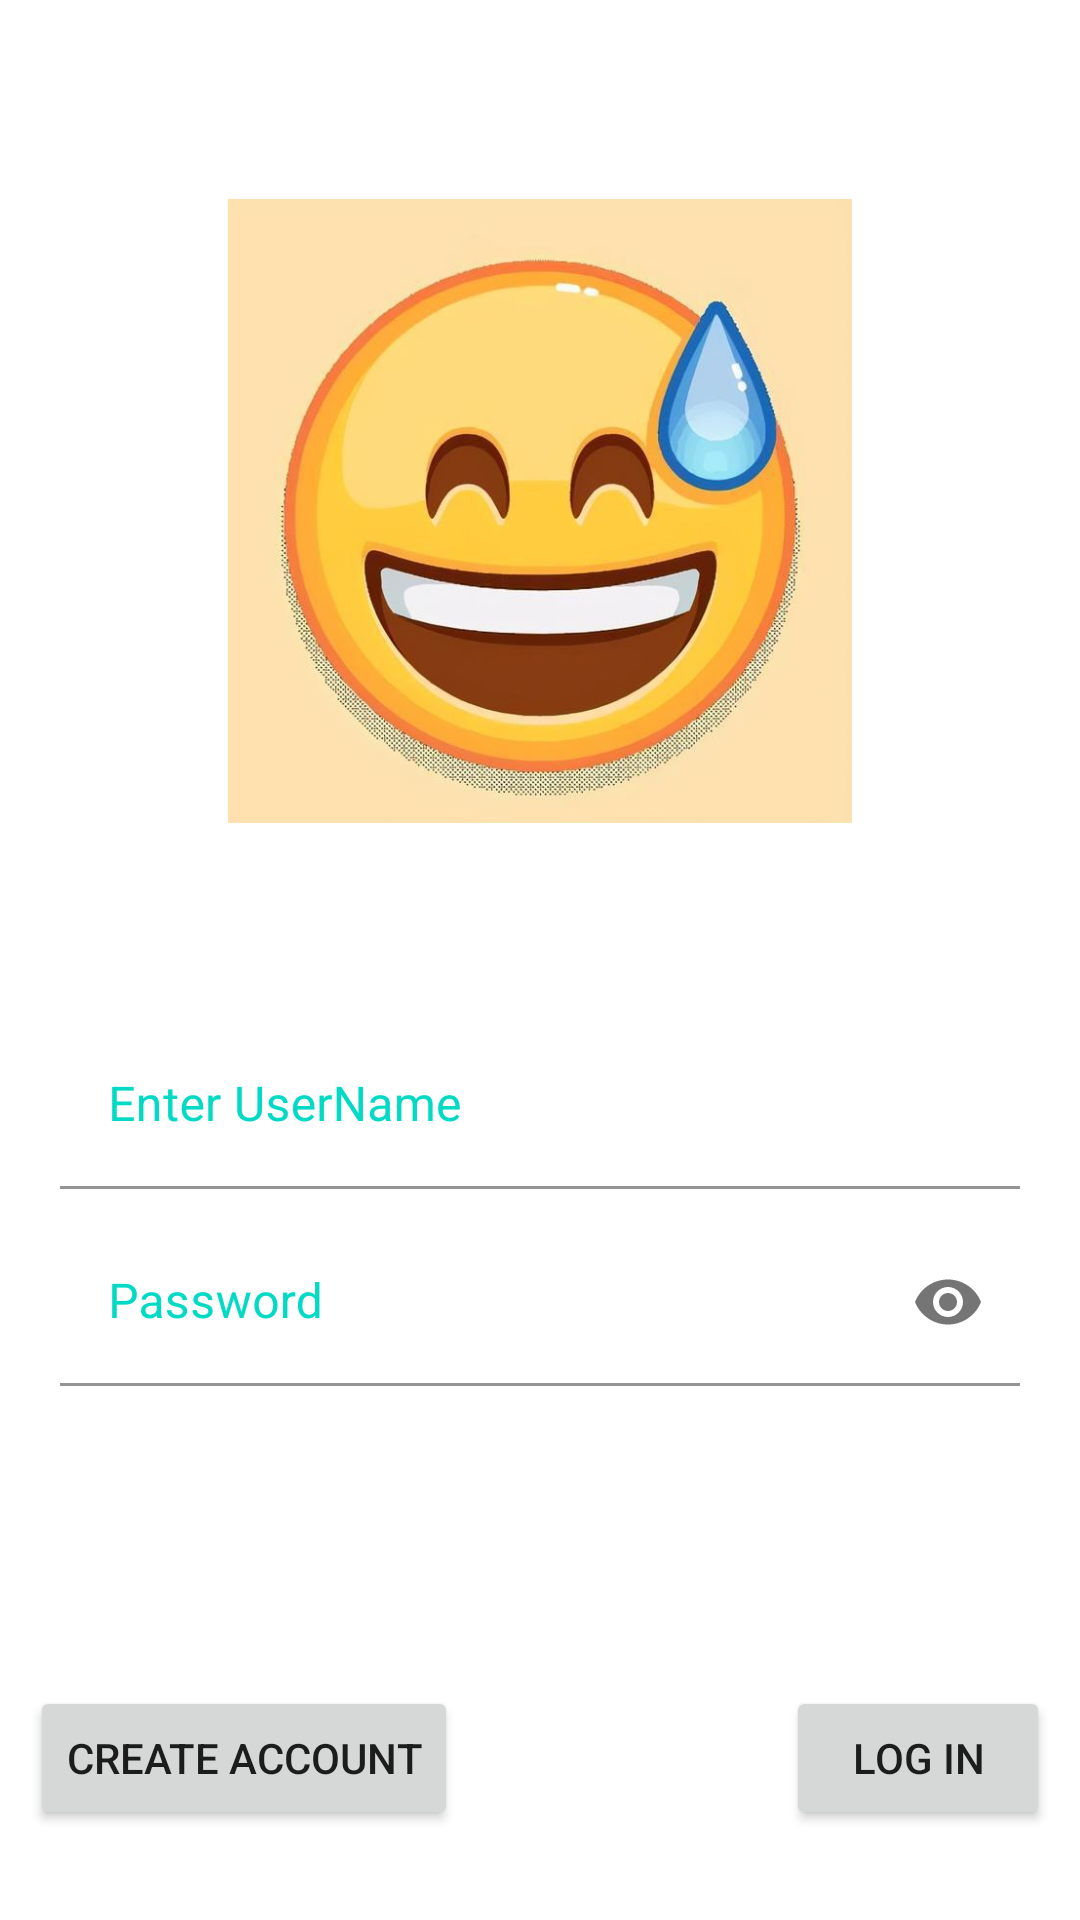

Write the Android layout XML for this screen, with the resource values it uses.
<!-- AndroidManifest.xml: application theme Theme.TestPlatflorm -->
<!-- res/layout/activity_lauch.xml -->
<?xml version="1.0" encoding="utf-8"?>
<androidx.constraintlayout.widget.ConstraintLayout xmlns:android="http://schemas.android.com/apk/res/android"
    xmlns:app="http://schemas.android.com/apk/res-auto"
    xmlns:tools="http://schemas.android.com/tools"
    android:layout_width="match_parent"
    android:layout_height="match_parent"
    tools:context=".MainActivity">


    <ImageView
        android:id="@+id/header_title"
        android:layout_width="0dp"
        android:layout_height="208dp"
        android:gravity="center"
        android:src="@drawable/head_yellow"
        app:layout_constraintBottom_toTopOf="@+id/edit_label"
        app:layout_constraintDimensionRatio="1:1"
        app:layout_constraintLeft_toLeftOf="parent"
        app:layout_constraintRight_toRightOf="parent"
        app:layout_constraintTop_toTopOf="parent" />

    <LinearLayout
        android:id="@+id/edit_label"
        android:layout_width="match_parent"
        android:layout_height="wrap_content"
        android:orientation="vertical"
        android:layout_marginLeft="20dp"
        android:layout_marginRight="20dp"
        android:layout_marginBottom="100dp"
        app:layout_constraintBottom_toTopOf="@+id/button_label"
        app:layout_constraintLeft_toLeftOf="parent"
        app:layout_constraintRight_toRightOf="parent">

        <com.google.android.material.textfield.TextInputLayout
            style="@style/Widget.MaterialComponents.TextInputLayout.FilledBox"
            android:id="@+id/username_label"
            android:layout_width="match_parent"
            android:layout_height="wrap_content"
            app:startIconDrawable="@drawable/icons8_user_24"
            android:hint="Enter UserName"
            android:textColorHint="@color/teal_200">

            <com.google.android.material.textfield.TextInputEditText
                android:layout_width="match_parent"
                android:layout_height="wrap_content"
                android:background="@drawable/edit_text"
                android:inputType="text" />

        </com.google.android.material.textfield.TextInputLayout>

        <com.google.android.material.textfield.TextInputLayout
            android:id="@+id/password_label"
            android:layout_width="match_parent"
            android:layout_height="wrap_content"
            app:startIconDrawable="@drawable/icons8_password_24"
            app:endIconMode="password_toggle"
            android:hint="Password"
            android:textColorHint="@color/teal_200"
            android:layout_marginTop="10dp">

            <com.google.android.material.textfield.TextInputEditText
                android:layout_width="match_parent"
                android:layout_height="wrap_content"
                android:background="@android:color/transparent"
                android:inputType="textPassword"
                android:singleLine="true" />

        </com.google.android.material.textfield.TextInputLayout>

    </LinearLayout>

    <LinearLayout
        android:id="@+id/button_label"
        android:layout_width="match_parent"
        android:layout_height="wrap_content"
        android:orientation="horizontal"
        android:layout_marginBottom="30dp"
        app:layout_constraintBottom_toBottomOf="parent"
        app:layout_constraintLeft_toLeftOf="parent"
        app:layout_constraintRight_toRightOf="parent">

        <Button
            android:id="@+id/register_button"
            android:layout_width="wrap_content"
            android:layout_height="wrap_content"
            android:layout_marginStart="10dp"
            android:text="Create Account" />

        <LinearLayout
            android:layout_width="wrap_content"
            android:layout_height="wrap_content"
            android:layout_weight="1" />

        <Button
            android:id="@+id/login_button"
            android:layout_width="wrap_content"
            android:layout_height="wrap_content"
            android:layout_marginEnd="10dp"
            android:text="Log in" />

    </LinearLayout>

</androidx.constraintlayout.widget.ConstraintLayout>
<!-- resources referenced by this layout -->
<resources>
  <color name="teal_200">#FF03DAC5</color>
  <!-- drawable edit_text (drawable) -->
  <?xml version="1.0" encoding="utf-8"?>
  <layer-list xmlns:android="http://schemas.android.com/apk/res/android">
      <item android:top="10dp">
          <shape android:shape="rectangle" >
              <solid android:color="@android:color/transparent" />
              <corners android:radius="5dp" />
          </shape>
      </item>
  </layer-list>
  <!-- drawable head_yellow: png bitmap (drawable, 33164 bytes) -->
  <style name="Theme.TestPlatflorm" parent="Theme.MaterialComponents.DayNight.DarkActionBar">
          
          <item name="colorPrimary">@color/purple_500</item>
          <item name="colorPrimaryVariant">@color/purple_700</item>
          <item name="colorOnPrimary">@color/white</item>
          
          <item name="colorSecondary">@color/teal_200</item>
          <item name="colorSecondaryVariant">@color/teal_700</item>
          <item name="colorOnSecondary">@color/black</item>
          
          <item name="android:statusBarColor" tools:targetApi="l">?attr/colorPrimaryVariant</item>
          
      </style>
  <color name="purple_500">#FF6200EE</color>
  <color name="purple_700">#FF3700B3</color>
  <color name="white">#FFFFFFFF</color>
  <color name="teal_700">#FF018786</color>
  <color name="black">#FF000000</color>
</resources>
